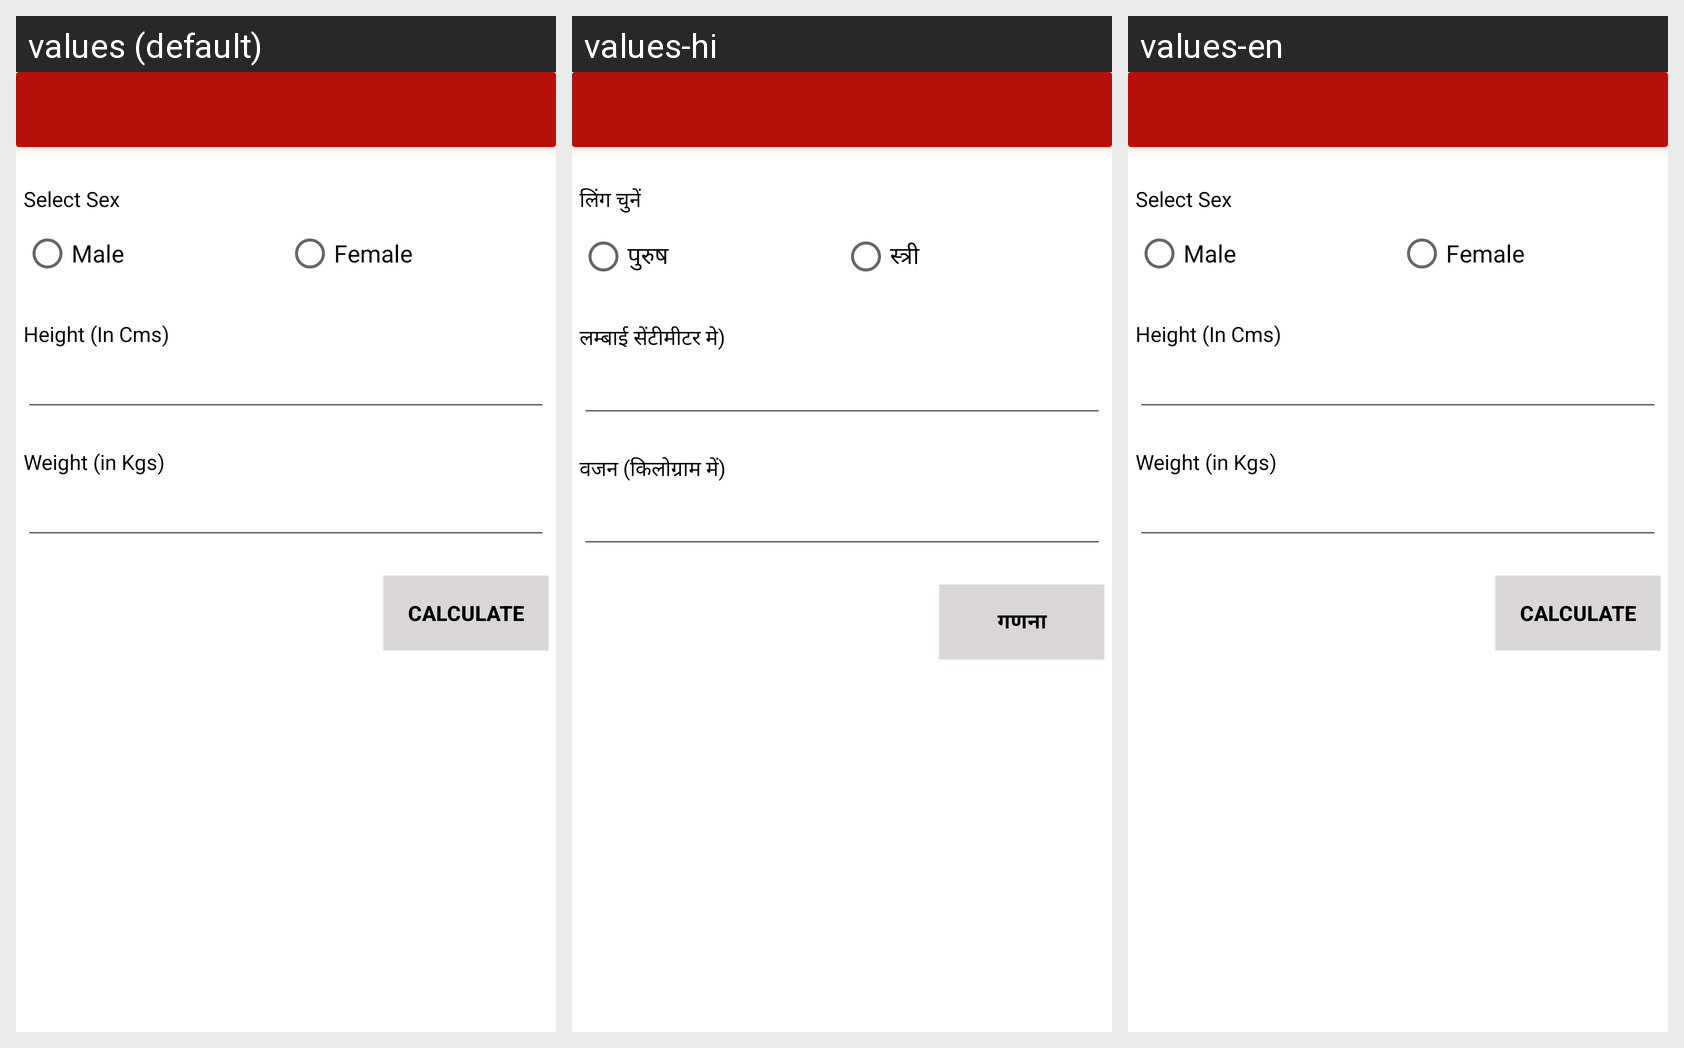

This grid shows one Android layout under several languages. Give, for every string resource on the screen, its name, the default text and each shown locale's text.
Android screen res/layout/activity_sam__calculator.xml rendered under 3 locales, left to right: values (default), values-hi, values-en. Device: Nexus 5 (rendered at 1080×1920; each locale shown at half size, 540×960, under a caption strip naming it); theme Theme.MaterialComponents.DayNight.NoActionBar.
Strings drawn on this screen, with the default value and each locale's value (text and hints the layout hard-codes, and strings that could not be matched under every locale, appear in the picture but are not listed):

select_gender
  values: Select Sex
  values-hi: लिंग चुनें
  values-en: Select Sex

male
  values: Male
  values-hi: पुरुष
  values-en: Male

female
  values: Female
  values-hi: स्त्री
  values-en: Female

height_in_cms
  values: Height (In Cms)
  values-hi: लम्बाई सेंटीमीटर मे)
  values-en: Height (In Cms)

weight_in_kgs
  values: Weight (in Kgs)
  values-hi: वजन (किलोग्राम में)
  values-en: Weight (in Kgs)

calculate
  values: Calculate
  values-hi: गणना
  values-en: Calculate
